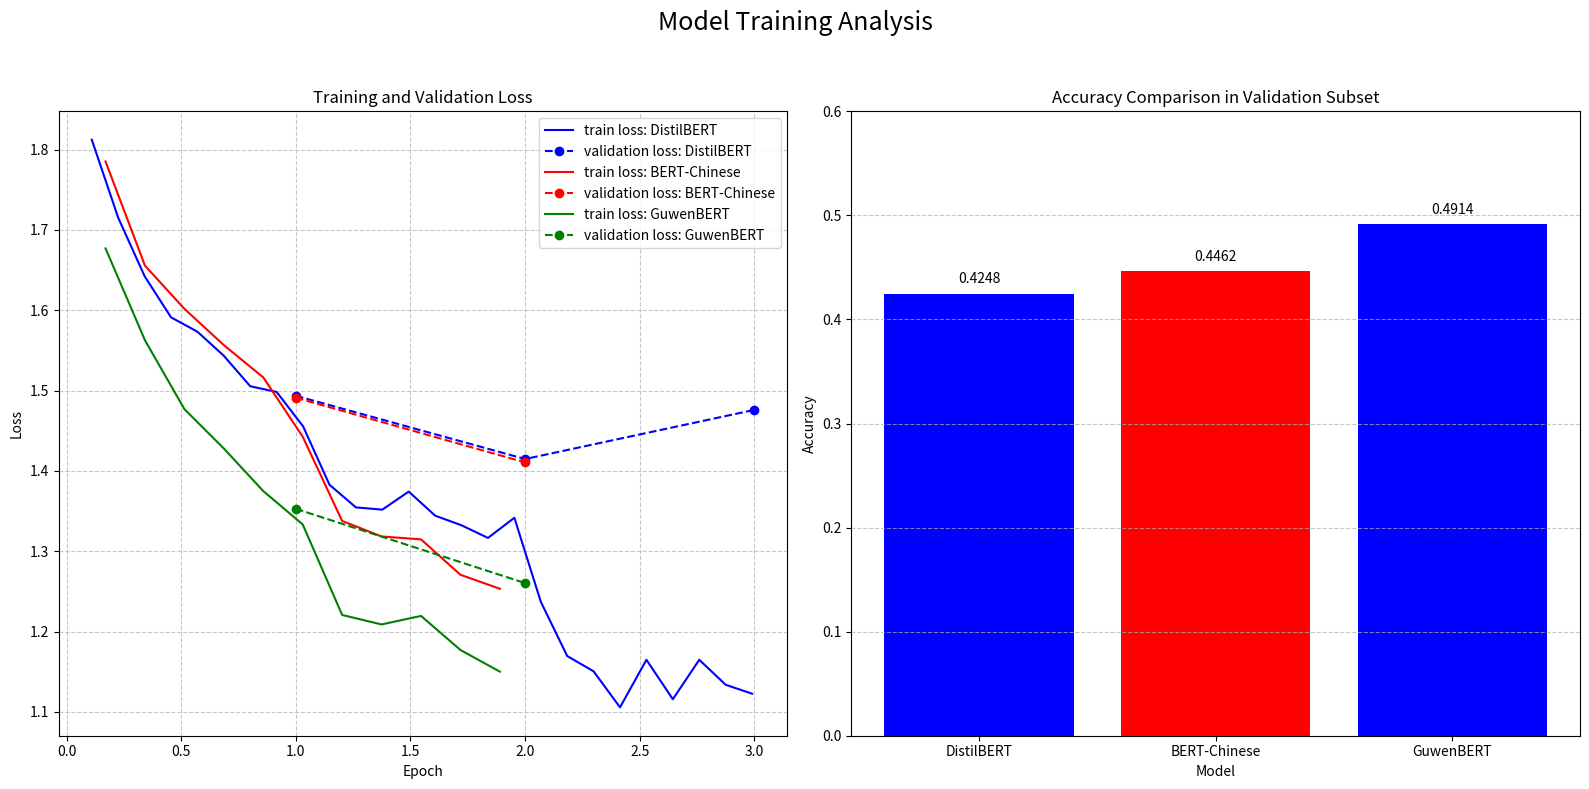

Write the Python code that produced this figure. (Note: this script raises an exception after producing the figure.)
import matplotlib.pyplot as plt
import numpy as np
import pandas as pd
import seaborn as sns


# 1. Loss data from terminal
#    distilbert-multilingual
distilbert_train_loss = [
    1.8123, 1.7152, 1.6424, 1.5912, 1.5733, 1.5433, 1.5054, 1.4983,
    1.4555, 1.3828, 1.3546, 1.3518, 1.3743, 1.3443, 1.3323, 1.3166, 1.3417,
    1.2372, 1.1696, 1.1505, 1.1057, 1.1649, 1.1158, 1.1649, 1.1338, 1.1227
]
distilbert_eval_loss = [1.4935, 1.4148, 1.4760]
distilbert_eval_accuracy = [0.3774, 0.4187, 0.4222]
distilbert_epochs = np.linspace(0.11, 2.99, len(distilbert_train_loss))
distilbert_eval_epochs = [1.0, 2.0, 3.0]

#    bert-base-chinese
bert_chinese_train_loss = [1.7852, 1.6555, 1.6018, 1.5566, 1.5164, 1.4426, 1.3377, 1.3184, 1.3148, 1.2707, 1.2533]
bert_chinese_eval_loss = [1.4911, 1.4106]
bert_chinese_eval_accuracy = [0.3681, 0.4241]
bert_chinese_epochs = np.linspace(0.17, 1.89, len(bert_chinese_train_loss))
bert_chinese_eval_epochs = [1.0, 2.0]

#    guwenbert-base
guwenbert_train_loss = [1.677, 1.5626, 1.4769, 1.4279, 1.3749, 1.3334, 1.2207, 1.2089, 1.2195, 1.1771, 1.1501]
guwenbert_eval_loss = [1.3528, 1.2604]
guwenbert_eval_accuracy = [0.4380, 0.4790]
guwenbert_epochs = np.linspace(0.17, 1.89, len(guwenbert_train_loss))
guwenbert_eval_epochs = [1.0, 2.0]

# result from validation subsets
test_results = {
    'DistilBERT': 0.4248,
    'BERT-Chinese': 0.4462,
    'GuwenBERT': 0.4914
}

# Accuracy for classification
dynasties = ['WeiJin', 'NanBei', 'Tang', 'Song', 'Yuan', 'Ming', 'Qing']
distilbert_dynasty_acc = [0.8248, 0.5397, 0.3680, 0.1211, 0.5115, 0.3632, 0.4509]
bert_chinese_dynasty_acc = [0.7350, 0.6032, 0.5898, 0.1413, 0.5322, 0.4003, 0.2754]
guwenbert_dynasty_acc = [0.8376, 0.6413, 0.5546, 0.2287, 0.6877, 0.4361, 0.2018]

# number of samples
samples = [234, 315, 568, 446, 823, 782, 570]

# 2. Figure 1. Training Analysis
fig, axes1 = plt.subplots(1, 2, figsize=(16, 8))
fig.suptitle('Model Training Analysis', fontsize=18)

# 2.1 curve of Loss/Epoch
ax = axes1[0]
ax.plot(distilbert_epochs, distilbert_train_loss, 'b-', label='train loss: DistilBERT')
ax.plot(distilbert_eval_epochs, distilbert_eval_loss, 'bo--', label='validation loss: DistilBERT')
ax.plot(bert_chinese_epochs, bert_chinese_train_loss, 'r-', label='train loss: BERT-Chinese')
ax.plot(bert_chinese_eval_epochs, bert_chinese_eval_loss, 'ro--', label='validation loss: BERT-Chinese')
ax.plot(guwenbert_epochs, guwenbert_train_loss, 'g-', label='train loss: GuwenBERT')
ax.plot(guwenbert_eval_epochs, guwenbert_eval_loss, 'go--', label='validation loss: GuwenBERT')
ax.set_xlabel('Epoch')
ax.set_ylabel('Loss')
ax.set_title('Training and Validation Loss')
ax.legend()
ax.grid(True, linestyle='--', alpha=0.7)

# 2.2 Comparaison of accuracies
ax = axes1[1]
models = list(test_results.keys())
accuracies = list(test_results.values())
ax.bar(models, accuracies, color=['blue', 'red'])
ax.set_xlabel('Model')
ax.set_ylabel('Accuracy')
ax.set_title('Accuracy Comparison in Validation Subset')
for i, v in enumerate(accuracies):
    ax.text(i, v + 0.01, f'{v:.4f}', ha='center')
ax.set_ylim(0, 0.6)
ax.grid(True, linestyle='--', alpha=0.7, axis='y')

plt.tight_layout(rect=[0, 0, 1, 0.95])
plt.savefig('./figures/training_analysis.png', dpi=300, bbox_inches='tight')

# 3 Figure 2: Test Result Analysis

fig2, axes2 = plt.subplots(1, 2, figsize=(16, 8))
fig2.suptitle('Evaluation Analysis', fontsize=18)

# 2.1 Accuracy of classification
ax = axes2[0]
x = np.arange(len(dynasties))
width = 0.25
ax.bar(x - width, distilbert_dynasty_acc, width, label='DistilBERT')
ax.bar(x, bert_chinese_dynasty_acc, width, label='BERT-Chinese')
ax.bar(x + width, guwenbert_dynasty_acc, width, label='GuwenBERT')
ax.set_xlabel('Dynasty')
ax.set_ylabel('Accuracy')
ax.set_title('Accuracy by Dynasty')
ax.set_xticks(x)
ax.set_xticklabels(dynasties)
ax.legend()
ax.grid(True, linestyle='--', alpha=0.7, axis='y')

# 2.4 Relation bewtween samples and accuracy
ax = axes2[1]
scatter_df = pd.DataFrame({
    'samples': samples * 3,
    'accuracy': distilbert_dynasty_acc + bert_chinese_dynasty_acc + guwenbert_dynasty_acc,
    'model': ['DistilBERT'] * 7 + ['BERT-Chinese'] * 7 + ['GuwenBERT'] * 7,
    'dynasty': dynasties * 3
})
sns.scatterplot(data=scatter_df, x='samples', y='accuracy', hue='model', 
                style='dynasty', s=100, ax=ax)
ax.set_title('Relation: Sample Size & Accuracy')
ax.grid(True, linestyle='--', alpha=0.7)

# add dynasty label
for i, row in scatter_df.iterrows():
    ax.annotate(row['dynasty'], 
                (row['samples'], row['accuracy']),
                xytext=(5, 5),
                textcoords='offset points',
                fontsize=8)

plt.tight_layout(rect=[0, 0, 1, 0.96])
plt.savefig('./figures/evaluate_analysis.png', dpi=300, bbox_inches='tight')
